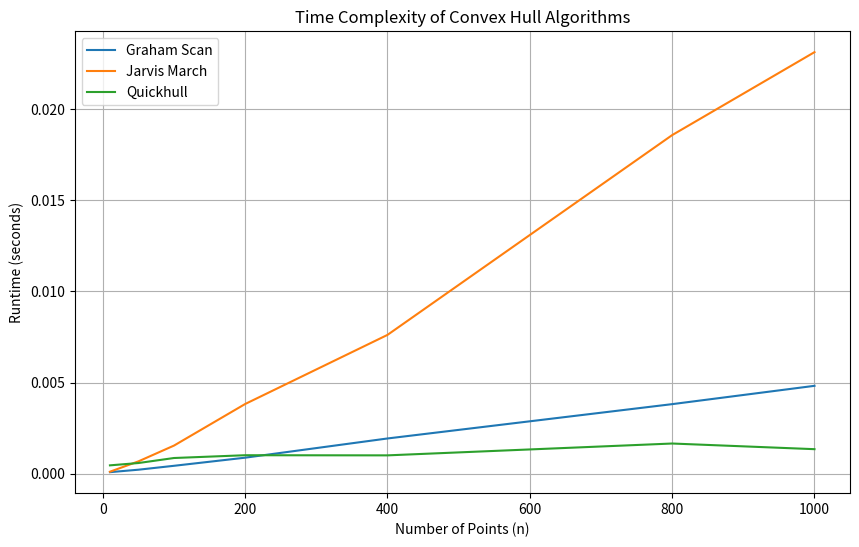

Source code (Python):
import numpy as np
import matplotlib.pyplot as plt
import time

# Graham Scan
def graham_scan(points, *args):
    def orientation(p, q, r):
        return (q[1] - p[1]) * (r[0] - q[0]) - (q[0] - p[0]) * (r[1] - q[1])
    points = sorted(points, key=lambda x: (x[0], x[1]))
    lower = []
    for p in points:
        while len(lower) >= 2 and orientation(lower[-2], lower[-1], p) <= 0:
            lower.pop()
        lower.append(p)
    upper = []
    for p in reversed(points):
        while len(upper) >= 2 and orientation(upper[-2], upper[-1], p) <= 0:
            upper.pop()
        upper.append(p)
    return np.array(lower[:-1] + upper[:-1])

# Jarvis March
def jarvis_march(points, *args):
    def orientation(p, q, r):
        return (q[1] - p[1]) * (r[0] - q[0]) - (q[0] - p[0]) * (r[1] - q[1])
    n = len(points)
    if n < 3:
        return points
    hull = []
    leftmost = np.argmin(points[:, 0])
    p = leftmost
    while True:
        hull.append(points[p])
        q = (p + 1) % n
        for i in range(n):
            if orientation(points[p], points[i], points[q]) < 0:
                q = i
        p = q
        if p == leftmost:
            break
    return np.array(hull)

# Quickhull
def quickhull(points, *args):
    def find_hull(points, p1, p2):
        if len(points) == 0:
            return []
        distances = np.cross(p2 - p1, points - p1)
        farthest = points[np.argmax(distances)]
        left = points[np.cross(farthest - p1, points - p1) > 0]
        right = points[np.cross(p2 - farthest, points - farthest) > 0]
        return find_hull(left, p1, farthest) + [farthest] + find_hull(right, farthest, p2)
    if len(points) < 3:
        return points
    leftmost = points[np.argmin(points[:, 0])]
    rightmost = points[np.argmax(points[:, 0])]
    upper = points[np.cross(rightmost - leftmost, points - leftmost) > 0]
    lower = points[np.cross(leftmost - rightmost, points - rightmost) > 0]
    hull = [leftmost] + find_hull(upper, leftmost, rightmost) + [rightmost] + find_hull(lower, rightmost, leftmost)
    return np.array(hull)

# Generate uniform point cloud
def generate_uniform_point_cloud(n, seed=None, bounds=(0, 1)):
    if seed is not None:
        np.random.seed(seed)
    return np.random.uniform(bounds[0], bounds[1], size=(n, 2))

# Measure runtime of an algorithm
def measure_runtime(points, algorithm):
    start_time = time.time()
    algorithm(points)
    return time.time() - start_time

# Plot time complexity results
def plot_time_complexity(n_values, results):
    plt.figure(figsize=(10, 6))
    for algo_name, runtimes in results.items():
        plt.plot(n_values, runtimes, label=algo_name)
    plt.xlabel("Number of Points (n)")
    plt.ylabel("Runtime (seconds)")
    plt.title("Time Complexity of Convex Hull Algorithms")
    plt.legend()
    plt.grid()
    plt.savefig("time_complexity_plot1.png")
    plt.show()
    print("Plot saved as 'time_complexity_plot.png'.")

# Main function
def main():
    # Define the convex hull algorithms
    algorithms = {
        "Graham Scan": graham_scan,
        "Jarvis March": jarvis_march,
        "Quickhull": quickhull,
    }

    # Time complexity analysis
    n_values = [10, 50, 100, 200, 400, 800, 1000]
    results = {name: [] for name in algorithms.keys()}

    print("Running time complexity analysis...")
    for n in n_values:
        points = generate_uniform_point_cloud(n, seed=42)
        for name, algo in algorithms.items():
            runtime = measure_runtime(points, algo)
            results[name].append(runtime)

    # Plot and save the results
    plot_time_complexity(n_values, results)

    # Write conclusions to a file
    with open("conclusions.txt", "w") as f:
        f.write("Conclusions:\n")
        f.write("1. Time complexity analysis shows that in general, the time increase as our point number increase, but the rate of increasing is different. \n")
        f.write("2. Differences between algorithms are visible at larger n values. \n")
        f.write("3. Quickhull is often the fastest, while Jarvis March is slower, and the gram scan is also fast compare to Jarvis march, but it is not fast as quick hull.\n")
    print("Conclusions saved in 'conclusions.txt'.")

# Entry point
if __name__ == "__main__":
    main()
